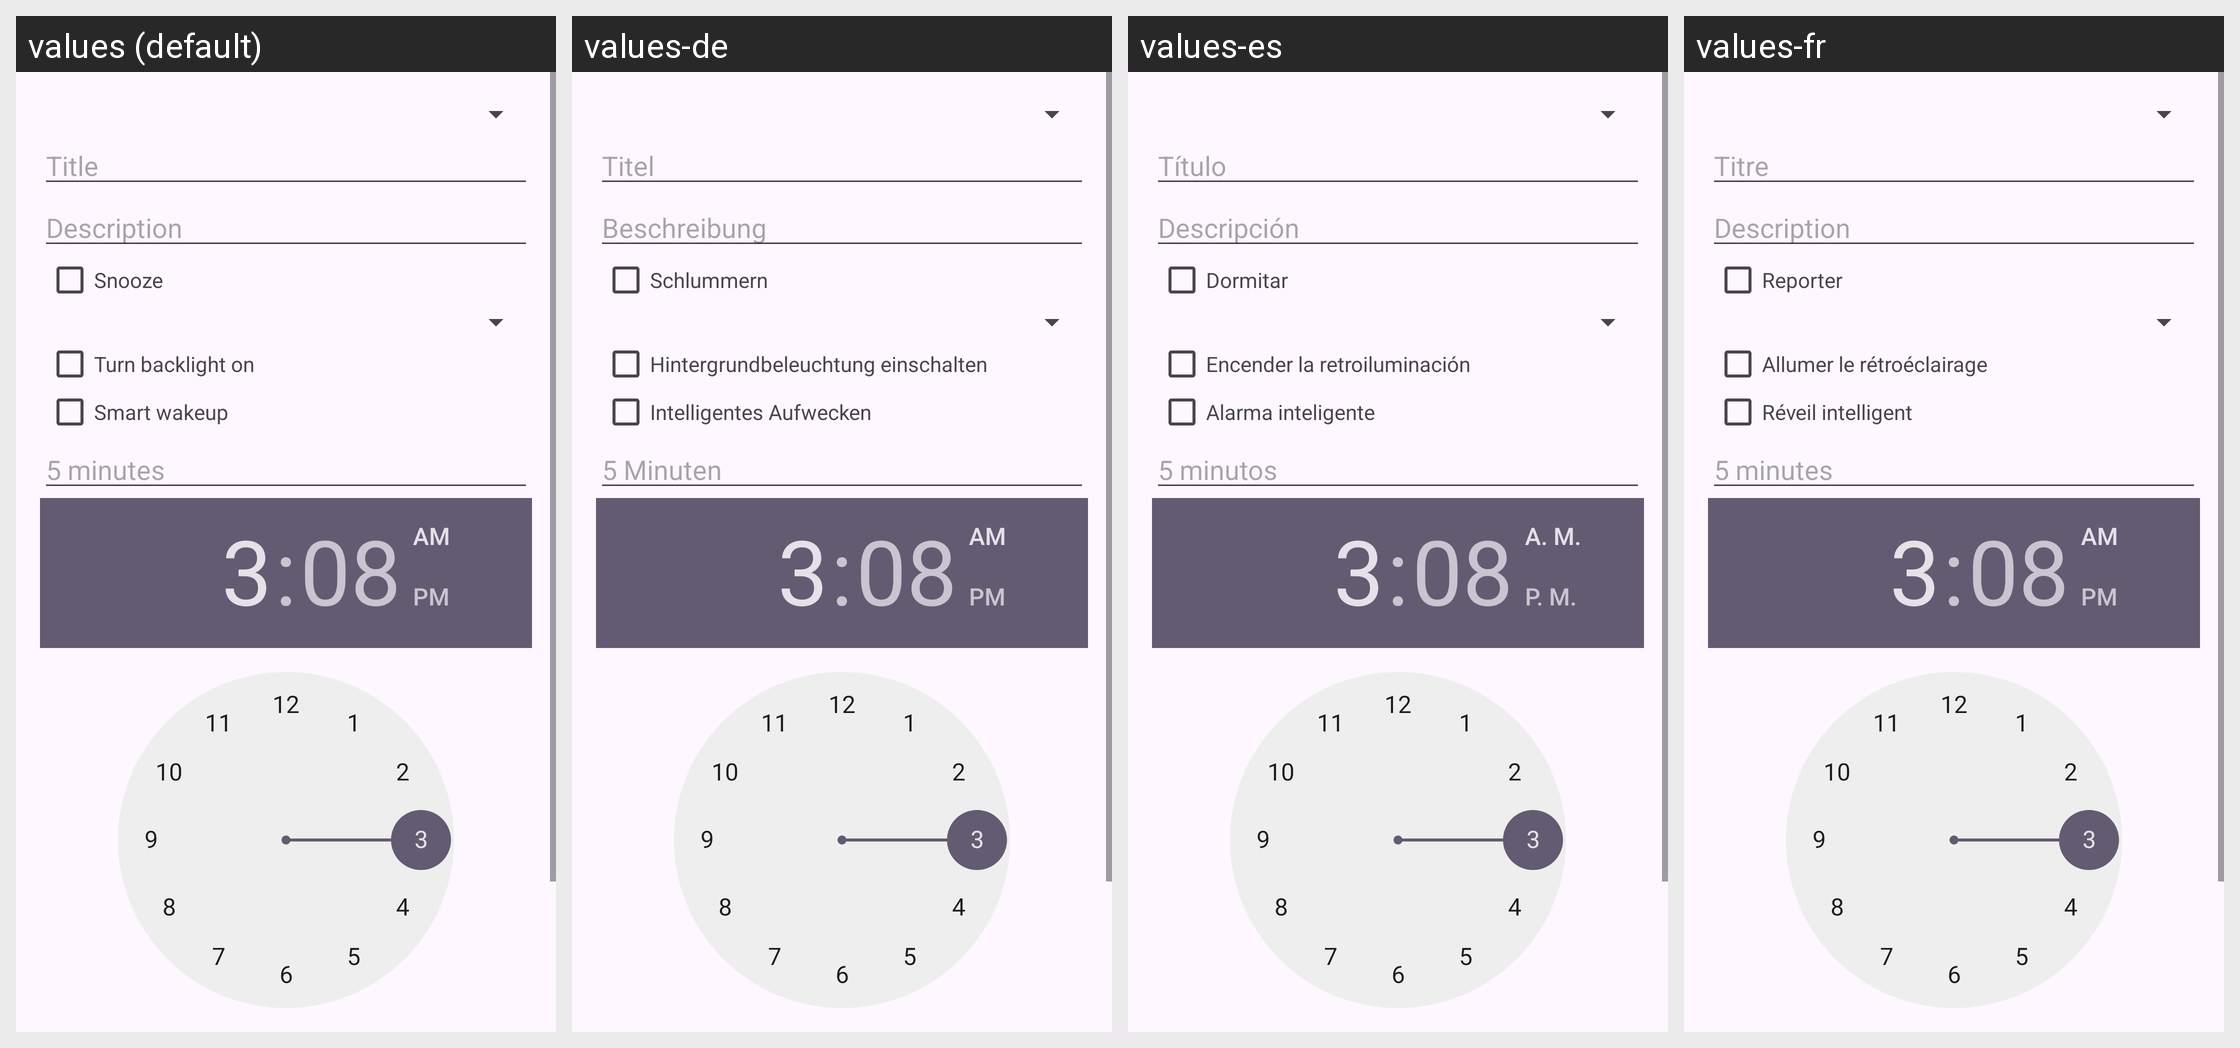

The same Android screen rendered under several of its app's locales, left to right. List the strings drawn on it with the default value and each locale's translation.
Android screen res/layout/activity_alarm_details.xml rendered under 4 locales, left to right: values (default), values-de, values-es, values-fr. Device: Nexus 5 (rendered at 1080×1920; each locale shown at half size, 540×960, under a caption strip naming it); theme GadgetbridgeTheme.
Other locales in the repository, not shown: values-ar, values-bg, values-ca, values-cs, values-el, values-en-rGB, values-et, values-fa, values-fi, values-fr-rCA, values-gl, values-he, values-hi, values-hr, values-hu, values-id, values-it, values-ja, values-ka, values-ko, values-lt, values-lv, values-ml, values-my, values-nb-rNO, values-nl, values-pl, values-pt, values-pt-rBR, values-ro, values-ru, values-sk, values-sr, values-sv, values-th, values-tr, values-uk, values-vi, values-zh-rCN, values-zh-rTW.
Strings drawn on this screen, with the default value and each locale's value (text and hints the layout hard-codes, and strings that could not be matched under every locale, appear in the picture but are not listed):

title
  values: Title
  values-de: Titel
  values-es: Título
  values-fr: Titre

description
  values: Description
  values-de: Beschreibung
  values-es: Descripción
  values-fr: Description

alarm_snooze
  values: Snooze
  values-de: Schlummern
  values-es: Dormitar
  values-fr: Reporter

watchface_setting_button_toggle_backlight
  values: Turn backlight on
  values-de: Hintergrundbeleuchtung einschalten
  values-es: Encender la retroiluminación
  values-fr: Allumer le rétroéclairage

alarm_smart_wakeup
  values: Smart wakeup
  values-de: Intelligentes Aufwecken
  values-es: Alarma inteligente
  values-fr: Réveil intelligent

alarm_smart_wakeup_interval_default
  values: 5 minutes
  values-de: 5 Minuten
  values-es: 5 minutos
  values-fr: 5 minutes
